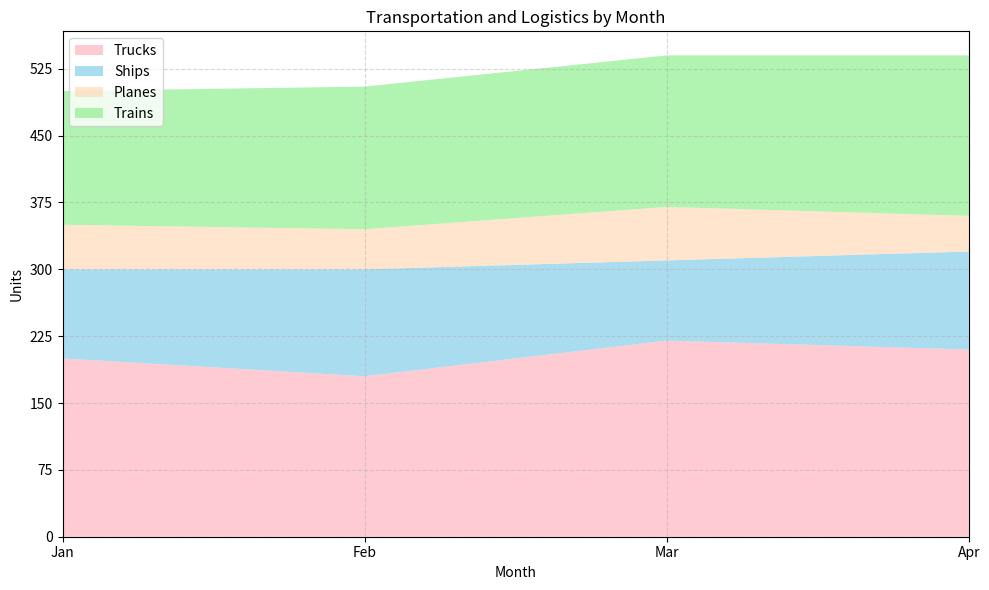

Generate this figure with matplotlib: (Note: this script raises an exception after producing the figure.)

import pandas as pd
import matplotlib.pyplot as plt
import numpy as np

# Represent data using dictionary
data_dict = {
    'Month': ['Jan', 'Feb', 'Mar', 'Apr'],
    'Trucks (Units)': [200, 180, 220, 210],
    'Ships (Units)': [100, 120, 90, 110],
    'Planes (Units)': [50, 45, 60, 40],
    'Trains (Units)': [150, 160, 170, 180]
}

# Use pandas to process data
df = pd.DataFrame(data_dict)
df.iloc[:, 0] = df.iloc[:, 0].astype(str)

# Set figure size
fig, ax = plt.subplots(figsize=(10, 6))

# Set x and y axis ticks and ticklabels
ax.set_xlim(0, len(df.index) - 1)
max_total_value = df.iloc[:, 1:].sum(axis=1).max()
max_total_value = np.ceil(max_total_value / 100) * 100
ax.set_yticks(np.linspace(0, max_total_value, np.random.choice([3, 5, 7, 9, 11]), dtype=np.int32))

# Set background grid lines
ax.grid(linestyle='--', alpha=0.5)

# Set colors and transparency
colors = ['#FFB6C1', '#87CEEB', '#FFDAB9', '#90EE90']

# Plot the data with type of area chart
ax.stackplot(df['Month'], df['Trucks (Units)'], df['Ships (Units)'], df['Planes (Units)'], df['Trains (Units)'], labels=['Trucks', 'Ships', 'Planes', 'Trains'], colors=colors, alpha=0.7)

# Set legend's position
ax.legend(loc='upper left')

# Set title and axis labels
ax.set_title('Transportation and Logistics by Month')
ax.set_xlabel('Month')
ax.set_ylabel('Units')

# Automatically resize image
fig.tight_layout()

# Save figure
fig.savefig('output/final/area_chart/png/20231226-103019_27.png', bbox_inches='tight')

# Clear current image state
plt.clf()
